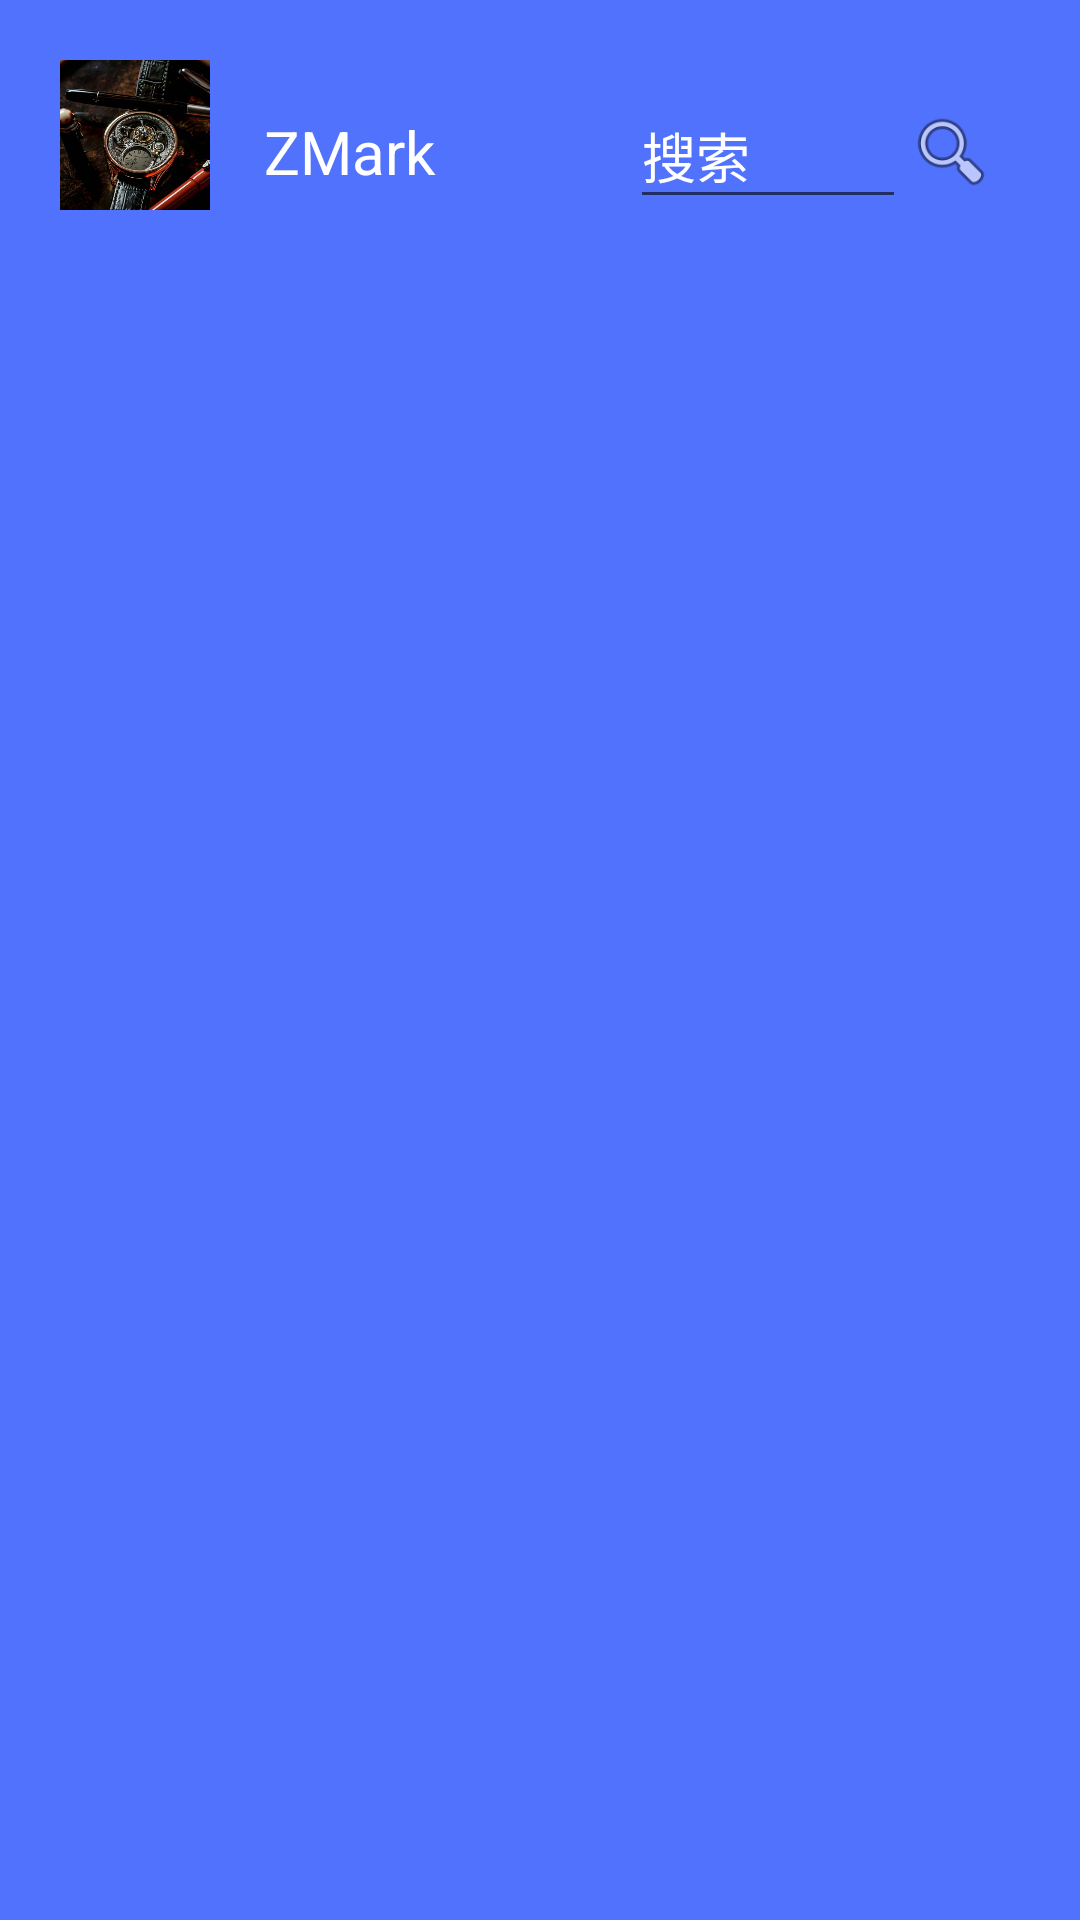

Android layout source for this screen:
<!-- AndroidManifest.xml: application theme Theme.MyTodo -->
<!-- res/layout/top_left_drawer_header.xml -->
<LinearLayout xmlns:android="http://schemas.android.com/apk/res/android"
    xmlns:tools="http://schemas.android.com/tools"
    android:layout_width="match_parent"
    android:layout_height="wrap_content"
    android:orientation="horizontal"
    android:padding="20dp"
    android:background="@color/cornflower_blue"
    tools:ignore="UseCompoundDrawables">

    
    <ImageView
        android:id="@+id/header_image"
        android:layout_width="50dp"
        android:layout_height="50dp"
        android:src="@drawable/default_avatar"
        android:contentDescription="@string/avatar" />

    <LinearLayout
        android:id="@+id/topBarLayout"
        android:layout_width="match_parent"
        android:layout_height="wrap_content"
        android:orientation="horizontal"
        android:gravity="center_vertical"
        android:padding="8dp">

        
        <TextView
            android:id="@+id/header_username"
            android:layout_width="0dp"
            android:layout_height="wrap_content"
            android:layout_weight="2"
            android:layout_marginStart="10dp"
            android:text="@string/username"
            android:textSize="20sp"
            android:textColor="@color/white" />

        
        <LinearLayout
            android:layout_width="0dp"
            android:layout_height="wrap_content"
            android:layout_weight="2"
            android:orientation="horizontal"
            android:gravity="center_vertical"
            android:layout_gravity="end">

            <EditText
                android:id="@+id/searchEditText"
                android:layout_width="0dp"
                android:layout_height="45dp"
                android:layout_gravity="end"
                android:layout_weight="1"
                android:hint="@string/search"
                android:inputType="text"
                android:textColor="@color/white"
                android:textColorHint="@color/white"
                tools:ignore="NestedWeights"
                android:autofillHints="@string/search" />

            <ImageView
                android:layout_width="30dp"
                android:layout_height="45dp"
                android:layout_marginTop="0dp"
                android:src="@android:drawable/ic_menu_search"
                android:layout_gravity="end"
                android:contentDescription="@string/search" />
        </LinearLayout>

    </LinearLayout>

</LinearLayout>
<!-- resources referenced by this layout -->
<resources>
  <color name="cornflower_blue">#5172fd</color>
  <color name="white">#FFFFFFFF</color>
  <!-- drawable default_avatar: jpg bitmap (drawable, 35174 bytes) -->
  <string name="avatar">头像</string>
  <string name="search">搜索</string>
  <string name="username">ZMark</string>
  <style name="Theme.MyTodo" parent="Theme.MaterialComponents.DayNight.DarkActionBar">
          
          <item name="colorPrimaryVariant">@color/cornflower_blue</item>
          <item name="colorPrimary">@color/cornflower_blue</item>
          <item name="colorOnPrimary">@color/white</item>
          
          <item name="colorSecondary">@color/teal_200</item>
          <item name="colorSecondaryVariant">@color/teal_700</item>
          <item name="colorOnSecondary">@color/black</item>
          
          <item name="android:statusBarColor">?attr/colorPrimaryVariant</item>
          
          <item name="android:textColor">@color/black</item>
          <item name="android:textColorPrimary">@color/darkgray</item>
      </style>
  <color name="teal_200">#FF03DAC5</color>
  <color name="teal_700">#FF018786</color>
  <color name="black">#FF000000</color>
  <color name="darkgray">#A9A9A9</color>
</resources>
